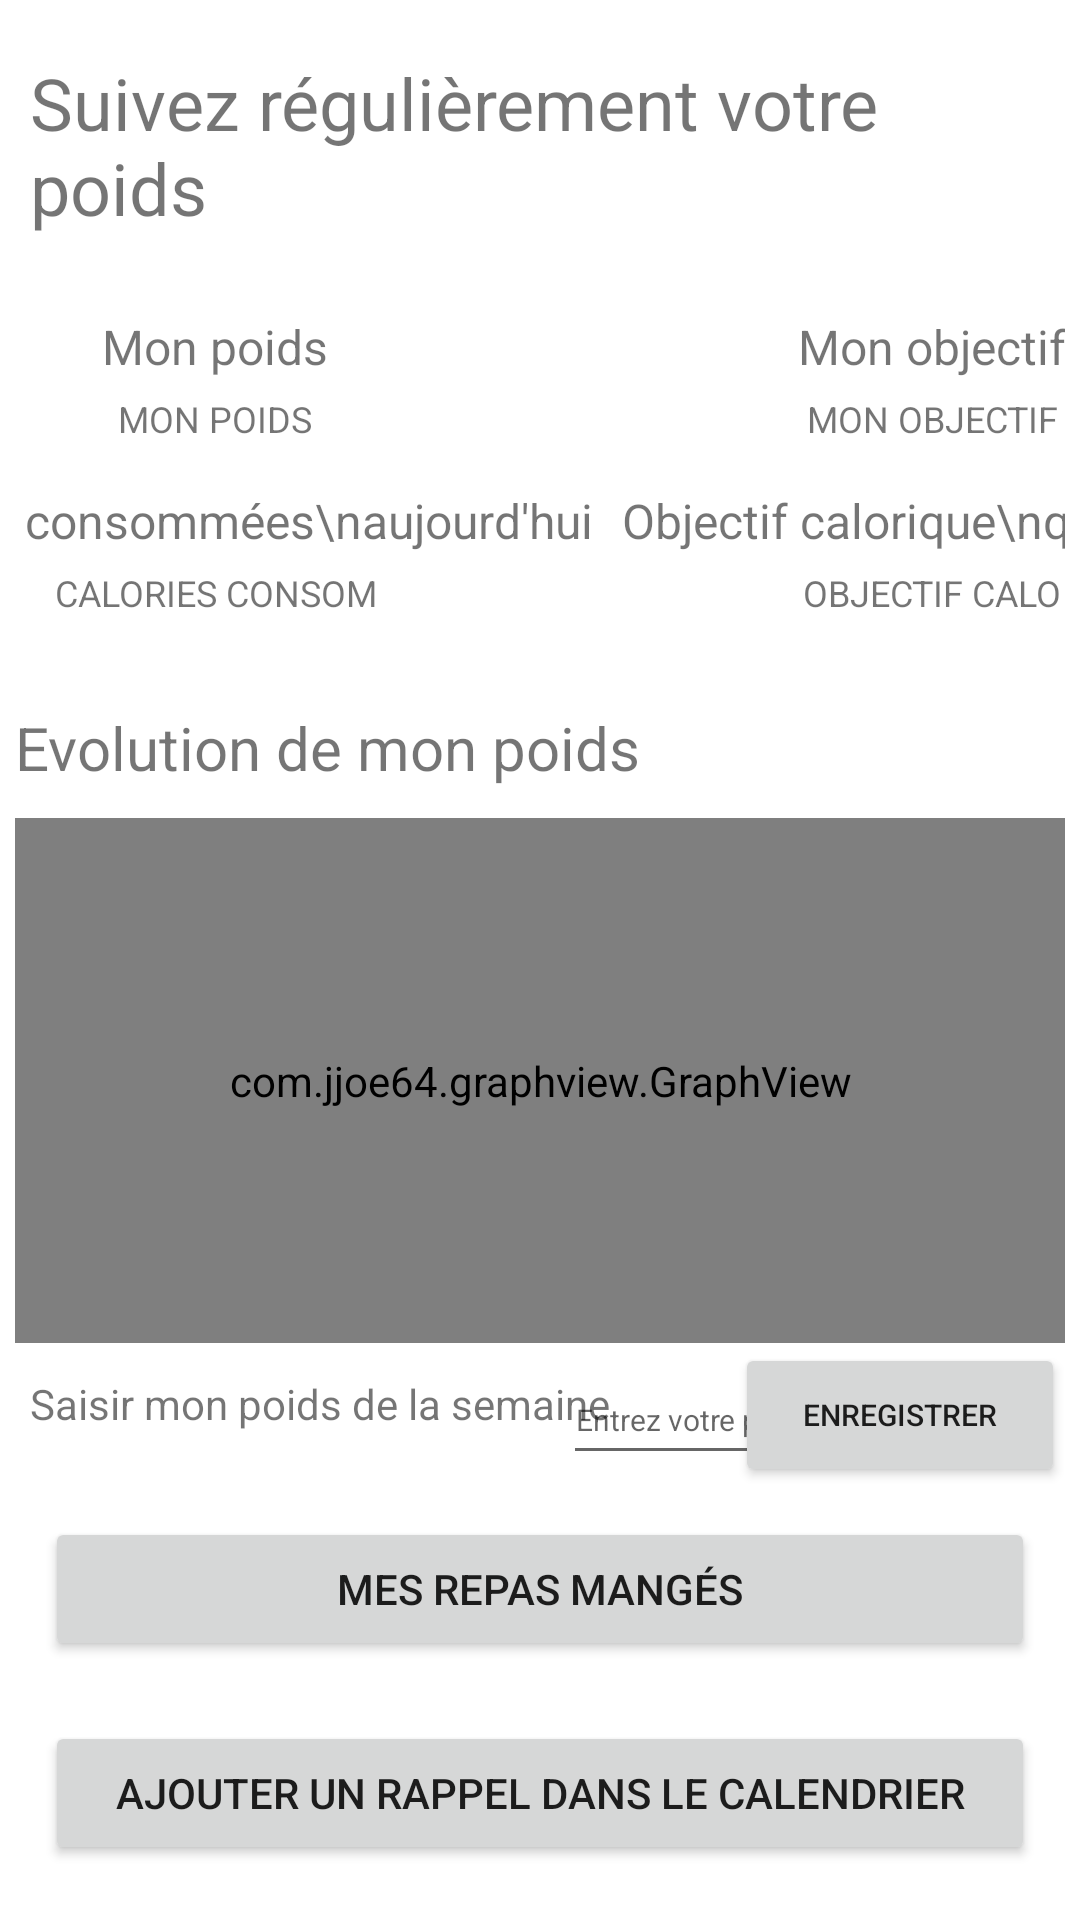

Android layout source for this screen:
<!-- AndroidManifest.xml: application theme Theme.ProjetTD2Regime -->
<!-- res/layout/fragment_stats.xml -->
<?xml version="1.0" encoding="utf-8"?>
<androidx.constraintlayout.widget.ConstraintLayout xmlns:android="http://schemas.android.com/apk/res/android"
    xmlns:app="http://schemas.android.com/apk/res-auto"
    xmlns:tools="http://schemas.android.com/tools"
    android:layout_width="match_parent"
    android:layout_height="match_parent"
    tools:context=".stats.StatsFragment">

    <ScrollView
        android:layout_width="match_parent"
        android:layout_height="match_parent"
        android:layout_margin="5dp"
        android:fillViewport="false"
        android:visibility="visible"
        app:layout_constraintStart_toStartOf="parent"
        app:layout_constraintTop_toTopOf="parent"
        tools:visibility="visible">


        <LinearLayout
            android:layout_width="match_parent"
            android:layout_height="wrap_content"
            android:layout_marginTop="8dp"
            android:orientation="vertical">

            <TextView
                android:id="@+id/textView3"
                android:layout_width="wrap_content"
                android:layout_height="wrap_content"
                android:layout_margin="5dp"
                android:layout_marginBottom="20dp"
                android:text="Suivez régulièrement votre poids"
                android:textSize="24sp" />

            <TableLayout
                android:id="@+id/tableLayout2"
                android:layout_width="match_parent"
                android:layout_height="wrap_content"
                android:layout_marginTop="16dp"
                android:gravity="center">

                <TableRow
                    android:layout_width="match_parent"
                    android:layout_height="match_parent"
                    android:gravity="center">

                    <TextView
                        android:id="@+id/textView5"
                        android:layout_width="wrap_content"
                        android:layout_height="wrap_content"
                        android:layout_margin="5dp"
                        android:gravity="center"
                        android:text="Mon poids"
                        android:textSize="16sp" />

                    <TextView
                        android:id="@+id/textView4"
                        android:layout_width="wrap_content"
                        android:layout_height="wrap_content"
                        android:layout_margin="5dp"
                        android:gravity="center"
                        android:text="Mon objectif"
                        android:textSize="16sp" />

                </TableRow>

                <TableRow
                    android:layout_width="match_parent"
                    android:layout_height="match_parent"
                    android:layout_marginBottom="10dp"
                    android:gravity="center">

                    <TextView
                        android:id="@+id/textView7"
                        android:layout_width="wrap_content"
                        android:layout_height="wrap_content"
                        android:gravity="center"
                        android:text="MON POIDS"
                        android:textSize="12sp" />

                    <TextView
                        android:id="@+id/textView6"
                        android:layout_width="wrap_content"
                        android:layout_height="wrap_content"
                        android:gravity="center"
                        android:text="MON OBJECTIF"
                        android:textSize="12sp" />

                </TableRow>

                <TableRow
                    android:layout_width="match_parent"
                    android:layout_height="match_parent"
                    android:gravity="center">

                    <TextView
                        android:id="@+id/textView9"
                        android:layout_width="wrap_content"
                        android:layout_height="wrap_content"
                        android:layout_margin="5dp"
                        android:gravity="center"
                        android:text="Calories consommées\naujourd'hui"
                        android:textSize="16sp" />

                    <TextView
                        android:id="@+id/textView8"
                        android:layout_width="wrap_content"
                        android:layout_height="wrap_content"
                        android:layout_margin="5dp"
                        android:gravity="center"
                        android:text="Objectif calorique\nquotidien"
                        android:textSize="16sp" />
                </TableRow>

                <TableRow
                    android:layout_width="match_parent"
                    android:layout_height="match_parent"
                    android:layout_marginBottom="30dp"
                    android:gravity="center">

                    <TextView
                        android:id="@+id/textView11"
                        android:layout_width="wrap_content"
                        android:layout_height="wrap_content"
                        android:gravity="center"
                        android:text="CALORIES CONSOM"
                        android:textSize="12sp" />

                    <TextView
                        android:id="@+id/textView10"
                        android:layout_width="wrap_content"
                        android:layout_height="wrap_content"
                        android:gravity="center"
                        android:text="OBJECTIF CALO"
                        android:textSize="12sp" />
                </TableRow>

            </TableLayout>

            <TextView
                android:id="@+id/textView"
                android:layout_width="wrap_content"
                android:layout_height="wrap_content"
                android:text="Evolution de mon poids"
                android:textSize="20sp" />

            <com.jjoe64.graphview.GraphView
                android:id="@+id/graphView"
                android:layout_width="match_parent"
                android:layout_height="175dp"
                android:layout_marginTop="10dp" />

            <androidx.constraintlayout.widget.ConstraintLayout
                android:layout_width="match_parent"
                android:layout_height="wrap_content">

                <TextView
                    android:id="@+id/textView12"
                    android:layout_width="200dp"
                    android:layout_height="27dp"
                    android:layout_margin="5dp"
                    android:text="Saisir mon poids de la semaine"
                    android:textAlignment="viewStart"
                    android:textSize="14sp"
                    app:layout_constraintBottom_toBottomOf="@+id/buttonSave"
                    app:layout_constraintStart_toStartOf="parent"
                    app:layout_constraintTop_toTopOf="@+id/buttonSave" />

                <EditText
                    android:id="@+id/editText"
                    android:layout_width="80dp"
                    android:layout_height="40dp"
                    android:gravity="center"
                    android:hint="Entrez votre poids"
                    android:inputType="numberDecimal"
                    android:textSize="10dp"
                    app:layout_constraintBottom_toBottomOf="@+id/buttonSave"
                    app:layout_constraintEnd_toStartOf="@+id/buttonSave"
                    app:layout_constraintStart_toEndOf="@+id/textView12"
                    app:layout_constraintTop_toTopOf="@+id/buttonSave" />

                <Button
                    android:id="@+id/buttonSave"
                    android:layout_width="110dp"
                    android:layout_height="wrap_content"
                    android:text="Enregistrer"
                    android:textSize="10dp"
                    app:layout_constraintEnd_toEndOf="parent"
                    app:layout_constraintTop_toTopOf="parent" />


            </androidx.constraintlayout.widget.ConstraintLayout>

            <Button
                android:id="@+id/button"
                android:layout_width="match_parent"
                android:layout_height="wrap_content"
                android:layout_margin="10dp"
                android:text="Mes repas mangés" />

            <Button
                android:id="@+id/reminderButton"
                android:layout_width="match_parent"
                android:layout_height="wrap_content"
                android:layout_margin="10dp"
                android:text="Ajouter un rappel dans le calendrier" />

        </LinearLayout>
    </ScrollView>


</androidx.constraintlayout.widget.ConstraintLayout>
<!-- resources referenced by this layout -->
<resources>
  <style name="Theme.ProjetTD2Regime" parent="Theme.MaterialComponents.DayNight.NoActionBar">
          
          <item name="colorPrimary">@color/primary_color</item>
          <item name="colorPrimaryVariant">@color/primary_color</item>
          <item name="colorOnPrimary">@color/white</item>
          
          <item name="colorSecondary">@color/green</item>
          <item name="colorSecondaryVariant">@color/green</item>
          <item name="colorOnSecondary">@color/black</item>
          
          <item name="android:statusBarColor" tools:targetApi="l">?attr/colorPrimaryVariant</item>
          
  
      </style>
  <color name="primary_color">#E20A62</color>
  <color name="white">#FFFFFFFF</color>
  <color name="green">#0CA813</color>
  <color name="black">#FF000000</color>
</resources>
